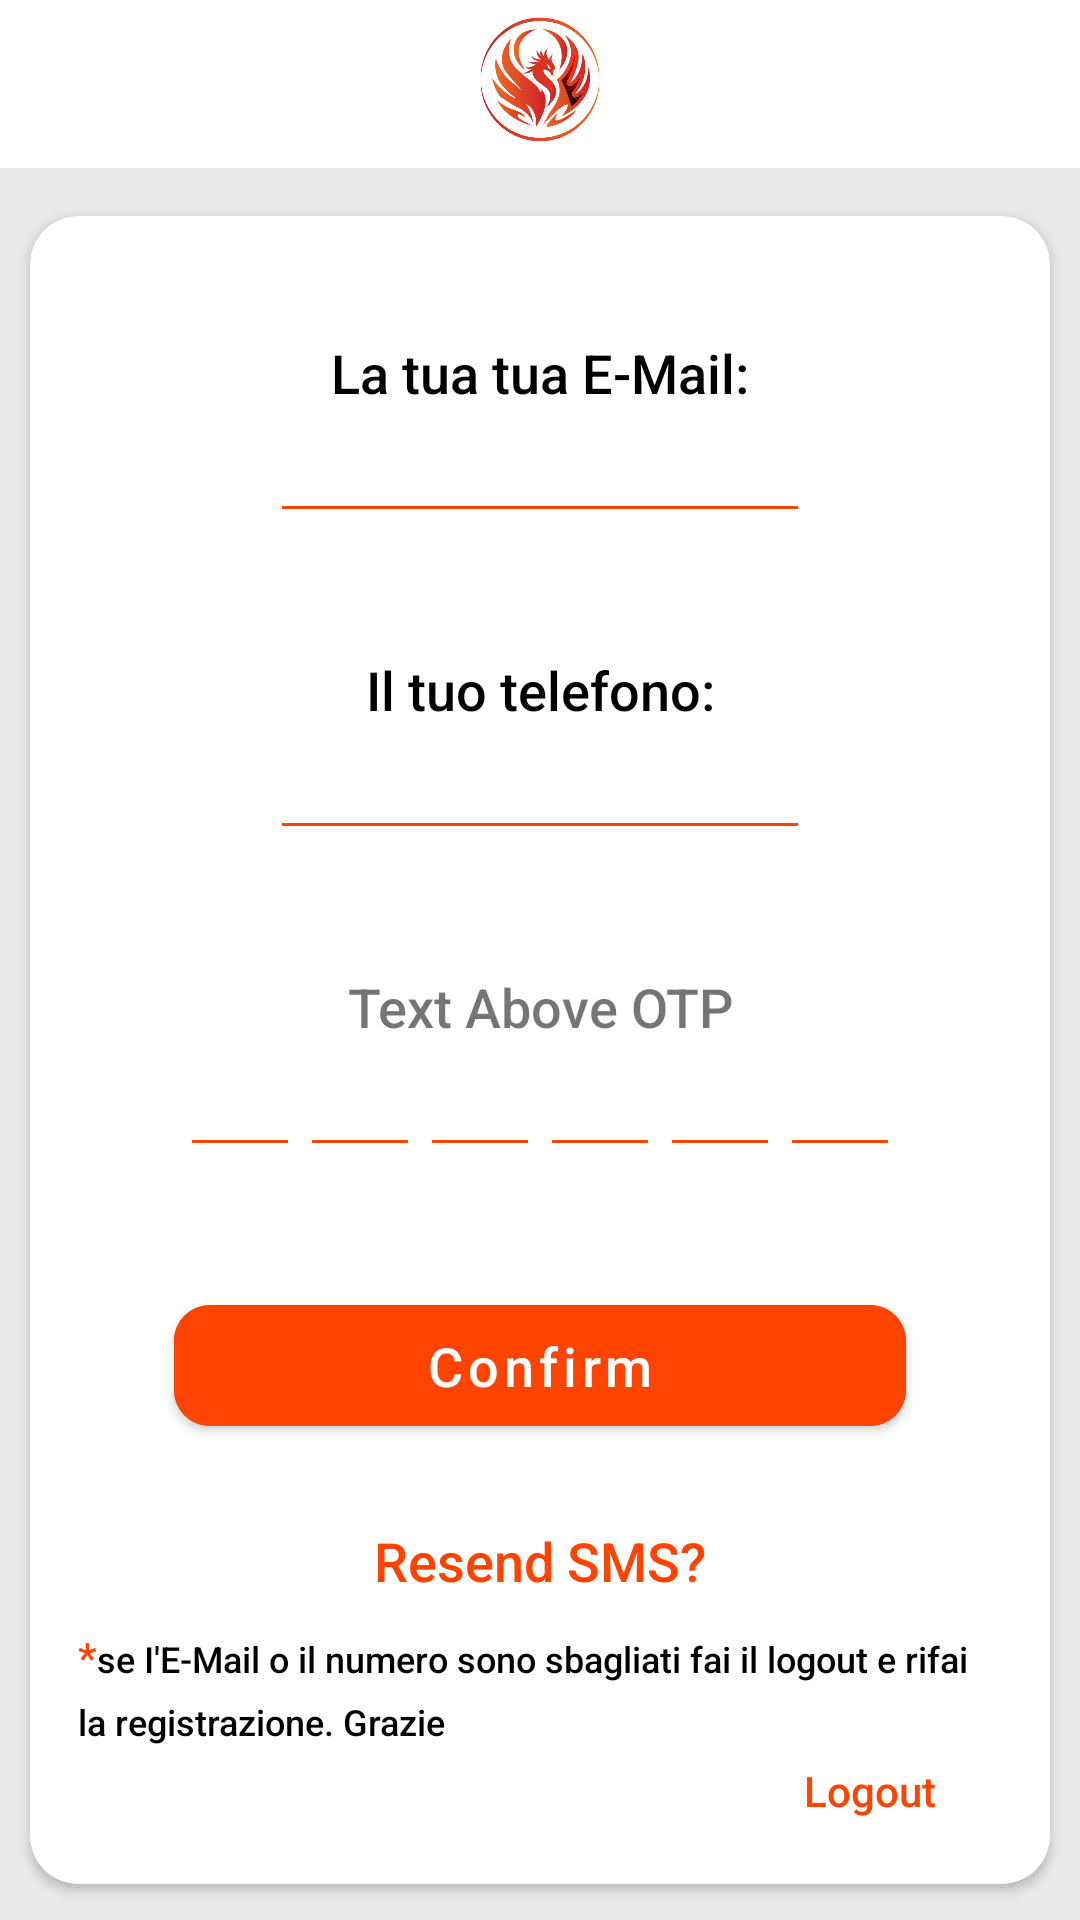

Android layout source for this screen:
<!-- AndroidManifest.xml: application theme Theme.Order_eckn2015 -->
<!-- res/layout/activity_otp.xml -->
<?xml version="1.0" encoding="utf-8"?>
<androidx.constraintlayout.widget.ConstraintLayout xmlns:android="http://schemas.android.com/apk/res/android"
    xmlns:app="http://schemas.android.com/apk/res-auto"
    xmlns:tools="http://schemas.android.com/tools"
    android:layout_width="match_parent"
    android:layout_height="match_parent"
    android:background="@color/ColorGray"
    tools:context=".OtpActivity">

    <include
        android:id="@+id/include"
        layout="@layout/header_logo" />

    <androidx.cardview.widget.CardView
        android:layout_width="match_parent"
        android:layout_height="0dp"
        android:layout_marginStart="10dp"
        android:layout_marginTop="16dp"
        android:layout_marginEnd="10dp"
        android:layout_marginBottom="12dp"
        app:cardCornerRadius="16dp"
        app:layout_constraintBottom_toBottomOf="parent"
        app:layout_constraintEnd_toEndOf="parent"
        app:layout_constraintStart_toStartOf="parent"
        app:layout_constraintTop_toBottomOf="@+id/include">

        <RelativeLayout
            android:layout_width="match_parent"
            android:layout_height="match_parent">

            <TextView
                android:id="@+id/la_tua_tua_txt"
                android:layout_width="match_parent"
                android:layout_height="wrap_content"
                android:text="@string/la_tua_tua_e_mail"
                android:textColor="@color/black"
                android:fontFamily="sans-serif-medium"
                android:textSize="@dimen/PrimaryTextSize"
                android:gravity="center"
                android:layout_marginTop="@dimen/first_txt_margin_top"/>



            <EditText
                android:id="@+id/email_edt"
                android:layout_width="wrap_content"
                android:layout_height="wrap_content"
                android:textSize="@dimen/PrimaryTextSize"
                android:backgroundTint="@color/PrimaryOrange"
                android:layout_marginTop="@dimen/Edt_margin_top"
                android:layout_centerHorizontal="true"
                android:layout_marginEnd="16dp"
                android:layout_marginStart="16dp"
                android:minWidth="@dimen/Edt_min_width"
                android:layout_below="@id/la_tua_tua_txt"/>

            <TextView
                android:id="@+id/Il_tou_txt"
                android:layout_width="match_parent"
                android:layout_height="wrap_content"
                android:layout_below="@id/email_edt"
                android:text="@string/il_tuo_telefono"
                android:textColor="@color/black"
                android:fontFamily="sans-serif-medium"
                android:textSize="@dimen/PrimaryTextSize"
                android:gravity="center"
                android:layout_marginTop="@dimen/txt1_margin_top"/>

            <EditText
                android:id="@+id/telefono_edt"
                android:layout_width="wrap_content"
                android:textSize="@dimen/PrimaryTextSize"
                android:layout_height="wrap_content"
                android:backgroundTint="@color/PrimaryOrange"
                android:layout_marginTop="@dimen/Edt_margin_top"
                android:inputType="number"
                android:layout_marginEnd="16dp"
                android:layout_marginStart="16dp"
                android:layout_centerHorizontal="true"
                android:minWidth="@dimen/Edt_min_width"
                android:layout_below="@id/Il_tou_txt"/>

            <TextView
                android:id="@+id/txt_above_Otp"
                android:layout_width="match_parent"
                android:layout_height="wrap_content"
                android:layout_below="@id/telefono_edt"
                android:text="Text Above OTP"
                android:fontFamily="sans-serif-medium"
                android:textSize="@dimen/PrimaryTextSize"
                android:gravity="center"
                android:layout_marginTop="@dimen/txt1_margin_top"/>

            <LinearLayout
                android:id="@+id/Otp_input_block"
                android:layout_width="wrap_content"
                android:layout_height="wrap_content"
                android:layout_centerHorizontal="true"
                android:layout_below="@id/txt_above_Otp"
                android:layout_marginTop="@dimen/Edt_margin_top"
                android:orientation="horizontal"
                >

                <EditText
                    android:id="@+id/otpET1"
                    android:layout_width="40dp"
                    android:layout_height="wrap_content"
                    android:inputType="number"
                    android:maxLength="1"
                    android:gravity="center"
                    android:backgroundTint="@color/PrimaryOrange"
                    android:textSize="@dimen/PrimaryTextSize"/>

                <EditText
                    android:id="@+id/otpET2"
                    android:layout_width="40dp"
                    android:layout_height="wrap_content"
                    android:inputType="number"
                    android:maxLength="1"
                    android:gravity="center"
                    android:backgroundTint="@color/PrimaryOrange"
                    android:textSize="@dimen/PrimaryTextSize"/>
                <EditText
                    android:id="@+id/otpET3"
                    android:layout_width="40dp"
                    android:layout_height="wrap_content"
                    android:inputType="number"
                    android:maxLength="1"
                    android:gravity="center"
                    android:backgroundTint="@color/PrimaryOrange"
                    android:textSize="@dimen/PrimaryTextSize"/>

                <EditText
                    android:id="@+id/otpET4"
                    android:layout_width="40dp"
                    android:layout_height="wrap_content"
                    android:inputType="number"
                    android:maxLength="1"
                    android:gravity="center"
                    android:backgroundTint="@color/PrimaryOrange"
                    android:textSize="@dimen/PrimaryTextSize"/>
                <EditText
                    android:id="@+id/otpET5"
                    android:layout_width="40dp"
                    android:layout_height="wrap_content"
                    android:inputType="number"
                    android:maxLength="1"
                    android:gravity="center"
                    android:backgroundTint="@color/PrimaryOrange"
                    android:textSize="@dimen/PrimaryTextSize"/>
                <EditText
                    android:id="@+id/otpET6"
                    android:layout_width="40dp"
                    android:layout_height="wrap_content"
                    android:inputType="number"
                    android:gravity="center"
                    android:maxLength="1"
                    android:backgroundTint="@color/PrimaryOrange"
                    android:textSize="@dimen/PrimaryTextSize"/>
            </LinearLayout>

            <com.google.android.material.button.MaterialButton
                android:id="@+id/confirm_btn"
                android:layout_width="match_parent"
                android:layout_height="wrap_content"
                android:layout_below="@+id/Otp_input_block"
                android:paddingTop="8dp"
                android:paddingBottom="8dp"
                android:backgroundTint="@color/PrimaryOrange"
                app:backgroundTint="@color/PrimaryOrange"
                android:text="@string/confirm"
                app:cornerRadius="12dp"
                android:textAllCaps="false"
                android:textColor="@color/white"
                android:textSize="@dimen/PrimaryTextSize"
                android:layout_marginRight="48dp"
                android:layout_marginLeft="48dp"
                android:layout_marginTop="@dimen/txt1_margin_top"/>

            <Button
                android:id="@+id/resend_sms_btn"
                android:layout_width="wrap_content"
                android:layout_centerHorizontal="true"
                android:layout_height="30dp"
                android:layout_below="@id/confirm_btn"
                android:background="@android:color/transparent"
                android:textAllCaps="false"
                android:text="@string/resend_sms"
                android:textColor="@color/PrimaryOrange"
                android:fontFamily="sans-serif-medium"
                android:textSize="@dimen/PrimaryTextSize"
                android:gravity="center"
                android:layout_marginTop="@dimen/resend_btn_dimen"/>


            
            <LinearLayout
                android:layout_width="match_parent"
                android:layout_height="wrap_content"
                android:layout_marginStart="16dp"
                android:layout_marginEnd="16dp"
                android:layout_marginTop="@dimen/txt1_margin_top"
                android:layout_above="@id/la_registr_txt"
                android:orientation="horizontal">

                <TextView
                    android:layout_width="wrap_content"
                    android:layout_height="wrap_content"
                    android:text="@string/star"
                    android:fontFamily="sans-serif-medium"
                    android:textColor="@color/PrimaryOrange"/>

            <TextView
                android:layout_width="match_parent"
                android:layout_height="wrap_content"
                android:fontFamily="sans-serif-medium"
                android:textSize="@dimen/SecondaryTextSize"
                android:text="se I'E-Mail o il numero sono sbagliati fai il logout e rifai"
                android:textColor="@color/black"/>

            </LinearLayout>

            <TextView
                android:id="@+id/la_registr_txt"
                android:layout_width="match_parent"
                android:layout_height="wrap_content"
                android:layout_above="@id/logout_btn"
                android:layout_marginTop="4dp"
                android:layout_marginEnd="16dp"
                android:textColor="@color/black"
                android:fontFamily="sans-serif-medium"
                android:textSize="@dimen/SecondaryTextSize"
                android:text="@string/la_registrazione_grazie"
                android:layout_marginStart="16dp"/>

                <Button
                    android:id="@+id/logout_btn"
                    android:layout_width="wrap_content"
                    android:layout_height="30dp"
                    android:text="@string/logout"
                    android:layout_marginRight="16dp"
                    android:textSize="@dimen/Logout_btn_text_size"
                    android:layout_alignParentBottom="true"
                    android:textAllCaps="false"
                    android:textColor="@color/PrimaryOrange"
                    android:layout_alignParentEnd="true"
                    android:layout_marginBottom="@dimen/Logout_btn_bottom_margin"
                    android:background="@android:color/transparent"/>

        </RelativeLayout>

    </androidx.cardview.widget.CardView>

</androidx.constraintlayout.widget.ConstraintLayout>
<!-- res/layout/header_logo.xml (included above) -->
<?xml version="1.0" encoding="utf-8"?>
<androidx.appcompat.widget.Toolbar
    xmlns:android="http://schemas.android.com/apk/res/android" android:layout_width="match_parent"
    android:layout_height="wrap_content"
    android:background="@color/white">

    <ImageView
        android:layout_width="48dp"
        android:layout_height="48dp"
        android:src="@drawable/ic_logo"
        android:layout_gravity="center_horizontal"
        android:contentDescription="@string/todo" />

</androidx.appcompat.widget.Toolbar>
<!-- resources referenced by this layout -->
<resources>
  <color name="ColorGray">#EAE9E9</color>
  <color name="PrimaryOrange">#ff4300</color>
  <color name="black">#FF000000</color>
  <color name="white">#FFFFFFFF</color>
  <dimen name="Edt_margin_top">0dp</dimen>
  <dimen name="Edt_min_width">180dp</dimen>
  <dimen name="Logout_btn_bottom_margin">16dp</dimen>
  <dimen name="Logout_btn_text_size">14sp</dimen>
  <dimen name="PrimaryTextSize">18sp</dimen>
  <dimen name="SecondaryTextSize">12sp</dimen>
  <dimen name="first_txt_margin_top">40dp</dimen>
  <dimen name="resend_btn_dimen">24dp</dimen>
  <dimen name="txt1_margin_top">40dp</dimen>
  <!-- drawable ic_logo: png bitmap (drawable-v24, 189676 bytes) -->
  <string name="confirm">Confirm</string>
  <string name="il_tuo_telefono">Il tuo telefono:</string>
  <string name="la_registrazione_grazie">la registrazione. Grazie</string>
  <string name="la_tua_tua_e_mail">La tua tua E-Mail:</string>
  <string name="logout">Logout</string>
  <string name="resend_sms">Resend SMS?</string>
  <string name="star">*</string>
  <string name="todo">TODO</string>
  <style name="Theme.Order_eckn2015" parent="Theme.MaterialComponents.DayNight.NoActionBar.Bridge">
          
          <item name="colorPrimary">@color/purple_500</item>
          <item name="colorPrimaryVariant">@color/PrimaryOrange</item>
          <item name="colorOnPrimary">@color/white</item>
          
          <item name="colorSecondary">@color/teal_200</item>
          <item name="colorSecondaryVariant">@color/teal_700</item>
          <item name="colorOnSecondary">@color/black</item>
          
          <item name="android:statusBarColor" tools:targetApi="l">?attr/colorPrimaryVariant</item>
          
      </style>
  <color name="purple_500">#FF6200EE</color>
  <color name="teal_200">#FF03DAC5</color>
  <color name="teal_700">#FF018786</color>
</resources>
